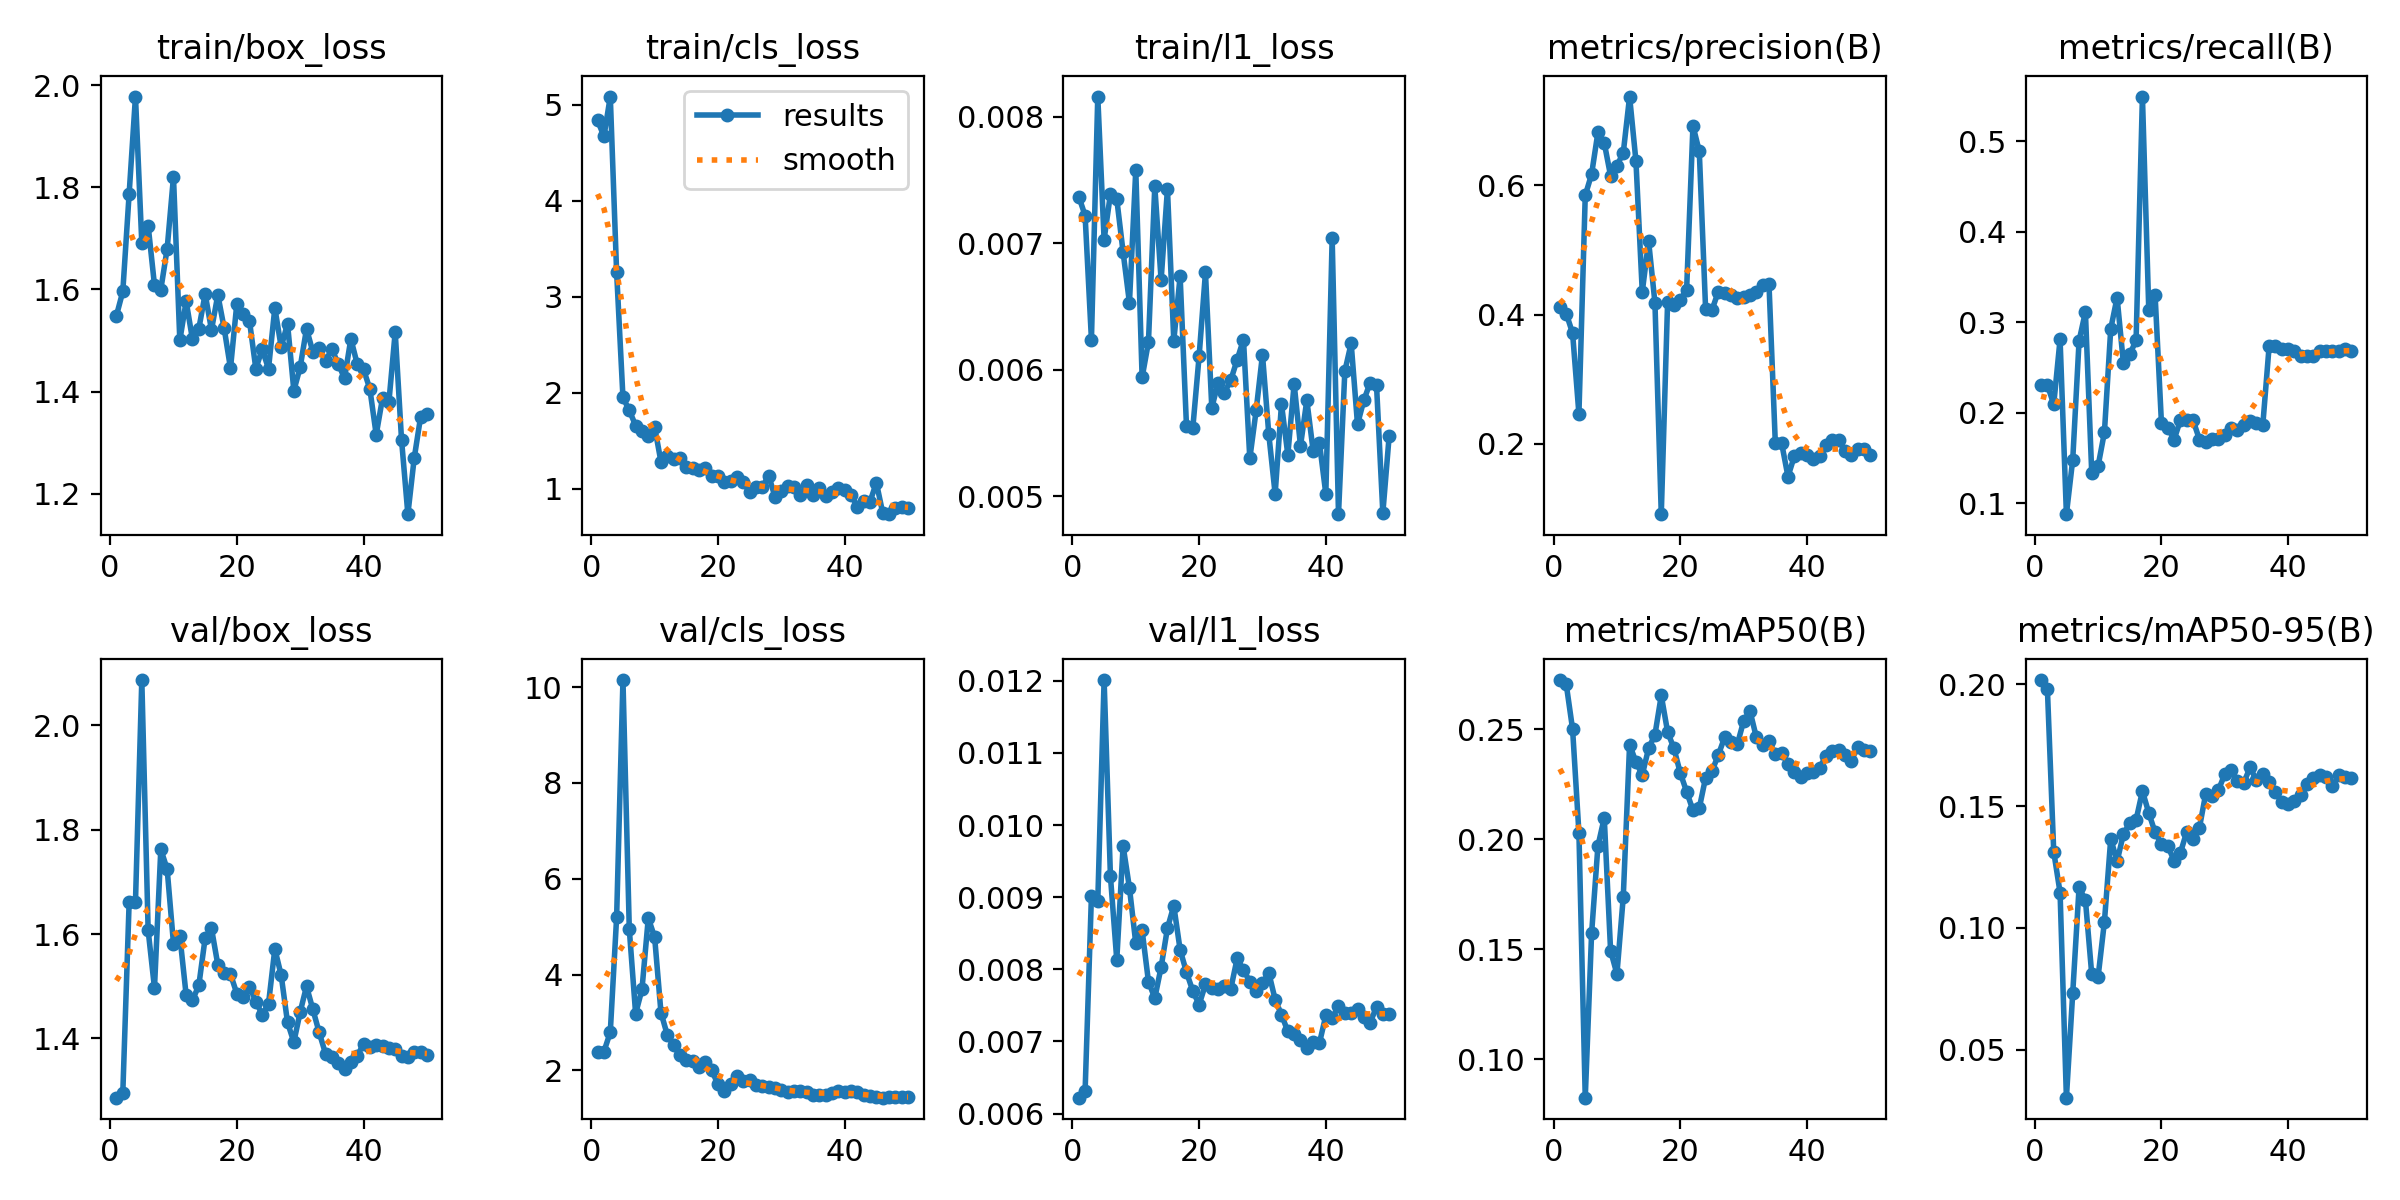

The file beside this chart, header and first rows:
epoch, time, train/box_loss, train/cls_loss, train/l1_loss, metrics/precision(B), metrics/recall(B), metrics/mAP50(B), metrics/mAP50-95(B), val/box_loss, val/cls_loss, val/l1_loss, lr/pg0, lr/pg1, lr/pg2
1, 5.905, 1.549, 4.838, 0.00737, 0.4113, 0.2303, 0.2724, 0.2018, 1.286, 2.391, 0.00622, 0.0002083, 0.0002083, 0.0002083
2, 8.079, 1.596, 4.672, 0.00722, 0.4015, 0.2304, 0.2704, 0.1981, 1.295, 2.393, 0.00631, 0.0006126, 0.0006126, 0.0006126
3, 9.785, 1.787, 5.087, 0.00624, 0.3712, 0.2091, 0.2501, 0.1313, 1.661, 2.798, 0.00902, 0.001, 0.001, 0.001
4, 11.09, 1.977, 3.257, 0.00816, 0.2461, 0.2809, 0.203, 0.1145, 1.661, 5.192, 0.00894, 0.001176, 0.001176, 0.001176
5, 12.44, 1.691, 1.951, 0.00703, 0.5845, 0.08777, 0.08256, 0.03024, 2.087, 10.15, 0.01201, 0.001151, 0.001151, 0.001151
6, 13.71, 1.725, 1.817, 0.00739, 0.6173, 0.148, 0.1572, 0.07331, 1.607, 4.948, 0.00929, 0.001126, 0.001126, 0.001126
7, 15.02, 1.609, 1.659, 0.00735, 0.6821, 0.2793, 0.197, 0.1166, 1.497, 3.184, 0.00813, 0.001102, 0.001102, 0.001102
8, 16.96, 1.6, 1.599, 0.00693, 0.6658, 0.3112, 0.2098, 0.1114, 1.762, 3.689, 0.00971, 0.001077, 0.001077, 0.001077
9, 19.1, 1.679, 1.546, 0.00653, 0.6147, 0.133, 0.1494, 0.08089, 1.724, 5.178, 0.00913, 0.001052, 0.001052, 0.001052
10, 21.04, 1.82, 1.644, 0.00758, 0.6305, 0.141, 0.1388, 0.07983, 1.582, 4.781, 0.00836, 0.001027, 0.001027, 0.001027
11, 22.85, 1.5, 1.281, 0.00594, 0.6503, 0.1782, 0.1738, 0.1025, 1.597, 3.207, 0.00854, 0.001002, 0.001002, 0.001002
12, 24.26, 1.577, 1.345, 0.00622, 0.7375, 0.2925, 0.2431, 0.1366, 1.483, 2.739, 0.00783, 0.0009778, 0.0009778, 0.0009778
13, 25.54, 1.502, 1.31, 0.00745, 0.6377, 0.3271, 0.2351, 0.1273, 1.473, 2.521, 0.0076, 0.000953, 0.000953, 0.000953
14, 27.23, 1.523, 1.323, 0.00671, 0.4351, 0.2544, 0.2293, 0.1385, 1.502, 2.313, 0.00803, 0.0009283, 0.0009283, 0.0009283
15, 28.79, 1.591, 1.222, 0.00743, 0.5137, 0.2642, 0.2414, 0.1431, 1.592, 2.227, 0.00857, 0.0009035, 0.0009035, 0.0009035
16, 30.11, 1.521, 1.216, 0.00623, 0.4182, 0.2799, 0.2475, 0.1444, 1.611, 2.191, 0.00888, 0.0008787, 0.0008787, 0.0008787
17, 31.37, 1.589, 1.195, 0.00674, 0.09098, 0.5492, 0.2654, 0.1562, 1.541, 2.075, 0.00827, 0.000854, 0.000854, 0.000854
18, 32.7, 1.524, 1.213, 0.00556, 0.4197, 0.3138, 0.2488, 0.1472, 1.525, 2.172, 0.00796, 0.0008293, 0.0008293, 0.0008293
19, 34.57, 1.446, 1.129, 0.00554, 0.4143, 0.3298, 0.2413, 0.1392, 1.523, 2.002, 0.0077, 0.0008045, 0.0008045, 0.0008045
20, 36.36, 1.572, 1.132, 0.00611, 0.4233, 0.1888, 0.2302, 0.1345, 1.486, 1.711, 0.00751, 0.0007797, 0.0007797, 0.0007797
21, 37.72, 1.553, 1.065, 0.00677, 0.438, 0.1835, 0.2217, 0.1336, 1.479, 1.578, 0.00779, 0.000755, 0.000755, 0.000755
22, 39.02, 1.538, 1.078, 0.0057, 0.6923, 0.1702, 0.2132, 0.1276, 1.499, 1.726, 0.00774, 0.0007302, 0.0007302, 0.0007302
23, 40.3, 1.445, 1.124, 0.0059, 0.6526, 0.1918, 0.2142, 0.1309, 1.471, 1.875, 0.00773, 0.0007055, 0.0007055, 0.0007055
24, 41.58, 1.483, 1.066, 0.00582, 0.4079, 0.1916, 0.2281, 0.1395, 1.446, 1.771, 0.00777, 0.0006808, 0.0006808, 0.0006808
25, 42.92, 1.445, 0.9647, 0.00592, 0.4069, 0.1915, 0.231, 0.1364, 1.466, 1.795, 0.00773, 0.000656, 0.000656, 0.000656
26, 44.18, 1.564, 1.015, 0.00608, 0.4355, 0.1702, 0.2383, 0.1412, 1.572, 1.688, 0.00815, 0.0006312, 0.0006312, 0.0006312
27, 45.45, 1.487, 1.017, 0.00624, 0.4337, 0.1676, 0.2464, 0.1552, 1.521, 1.681, 0.00799, 0.0006065, 0.0006065, 0.0006065
28, 46.96, 1.533, 1.138, 0.0053, 0.43, 0.1712, 0.2443, 0.1541, 1.431, 1.662, 0.00783, 0.0005818, 0.0005818, 0.0005818
29, 48.89, 1.402, 0.9153, 0.00568, 0.426, 0.1709, 0.2431, 0.1567, 1.393, 1.627, 0.0077, 0.000557, 0.000557, 0.000557
30, 50.82, 1.448, 0.9812, 0.00612, 0.4275, 0.1755, 0.2537, 0.1631, 1.45, 1.582, 0.00781, 0.0005322, 0.0005322, 0.0005322
31, 52.17, 1.523, 1.024, 0.00549, 0.4306, 0.1835, 0.2584, 0.165, 1.5, 1.552, 0.00795, 0.0005075, 0.0005075, 0.0005075
32, 53.46, 1.478, 1.014, 0.00502, 0.4349, 0.1809, 0.2465, 0.1603, 1.456, 1.57, 0.00758, 0.0004827, 0.0004827, 0.0004827
33, 54.74, 1.485, 0.9344, 0.00573, 0.4451, 0.1862, 0.2428, 0.1596, 1.411, 1.562, 0.00737, 0.000458, 0.000458, 0.000458
34, 56.05, 1.46, 1.036, 0.00533, 0.4477, 0.191, 0.2448, 0.1659, 1.371, 1.548, 0.00714, 0.0004332, 0.0004332, 0.0004332
35, 57.37, 1.483, 0.9352, 0.00589, 0.2016, 0.1888, 0.2387, 0.1605, 1.364, 1.485, 0.0071, 0.0004085, 0.0004085, 0.0004085
36, 58.65, 1.455, 1.003, 0.0054, 0.2009, 0.1862, 0.2393, 0.163, 1.352, 1.489, 0.00702, 0.0003837, 0.0003837, 0.0003837
37, 60.03, 1.426, 0.9198, 0.00576, 0.1491, 0.2734, 0.2341, 0.1601, 1.341, 1.491, 0.00691, 0.000359, 0.000359, 0.000359
38, 61.92, 1.503, 0.9693, 0.00536, 0.1806, 0.2734, 0.2304, 0.1557, 1.354, 1.522, 0.00699, 0.0003343, 0.0003343, 0.0003343
39, 63.71, 1.454, 1.004, 0.00542, 0.1862, 0.2707, 0.2284, 0.1518, 1.366, 1.563, 0.00698, 0.0003095, 0.0003095, 0.0003095
40, 65.07, 1.444, 0.9924, 0.00502, 0.1828, 0.2707, 0.23, 0.1509, 1.389, 1.556, 0.00736, 0.0002848, 0.0002848, 0.0002848
41, 67.71, 1.405, 0.9402, 0.00704, 0.177, 0.2681, 0.2304, 0.152, 1.383, 1.564, 0.00732, 0.00026, 0.00026, 0.00026
42, 69.65, 1.316, 0.8109, 0.00486, 0.1808, 0.2628, 0.2326, 0.1547, 1.387, 1.541, 0.00749, 0.0002352, 0.0002352, 0.0002352
43, 71.05, 1.387, 0.8743, 0.00599, 0.1987, 0.2628, 0.2378, 0.159, 1.385, 1.496, 0.0074, 0.0002105, 0.0002105, 0.0002105
44, 72.3, 1.379, 0.8641, 0.00621, 0.2064, 0.2624, 0.2403, 0.1617, 1.382, 1.46, 0.0074, 0.0001857, 0.0001857, 0.0001857
45, 73.64, 1.517, 1.065, 0.00557, 0.206, 0.2681, 0.2408, 0.1627, 1.38, 1.446, 0.00745, 0.000161, 0.000161, 0.000161
46, 75.58, 1.306, 0.7501, 0.00576, 0.188, 0.2681, 0.2383, 0.1618, 1.367, 1.431, 0.00734, 0.0001363, 0.0001363, 0.0001363
47, 77.28, 1.16, 0.7353, 0.0059, 0.1819, 0.2681, 0.2357, 0.1581, 1.364, 1.435, 0.00726, 0.0001115, 0.0001115, 0.0001115
48, 78.53, 1.27, 0.7986, 0.00588, 0.1914, 0.2681, 0.242, 0.1627, 1.374, 1.437, 0.00748, 8.675e-05, 8.675e-05, 8.675e-05
49, 79.78, 1.35, 0.8092, 0.00487, 0.1913, 0.2707, 0.2405, 0.1618, 1.373, 1.45, 0.00738, 6.2e-05, 6.2e-05, 6.2e-05
50, 81.04, 1.357, 0.8037, 0.00548, 0.1824, 0.2681, 0.2401, 0.1617, 1.367, 1.446, 0.00738, 3.725e-05, 3.725e-05, 3.725e-05
